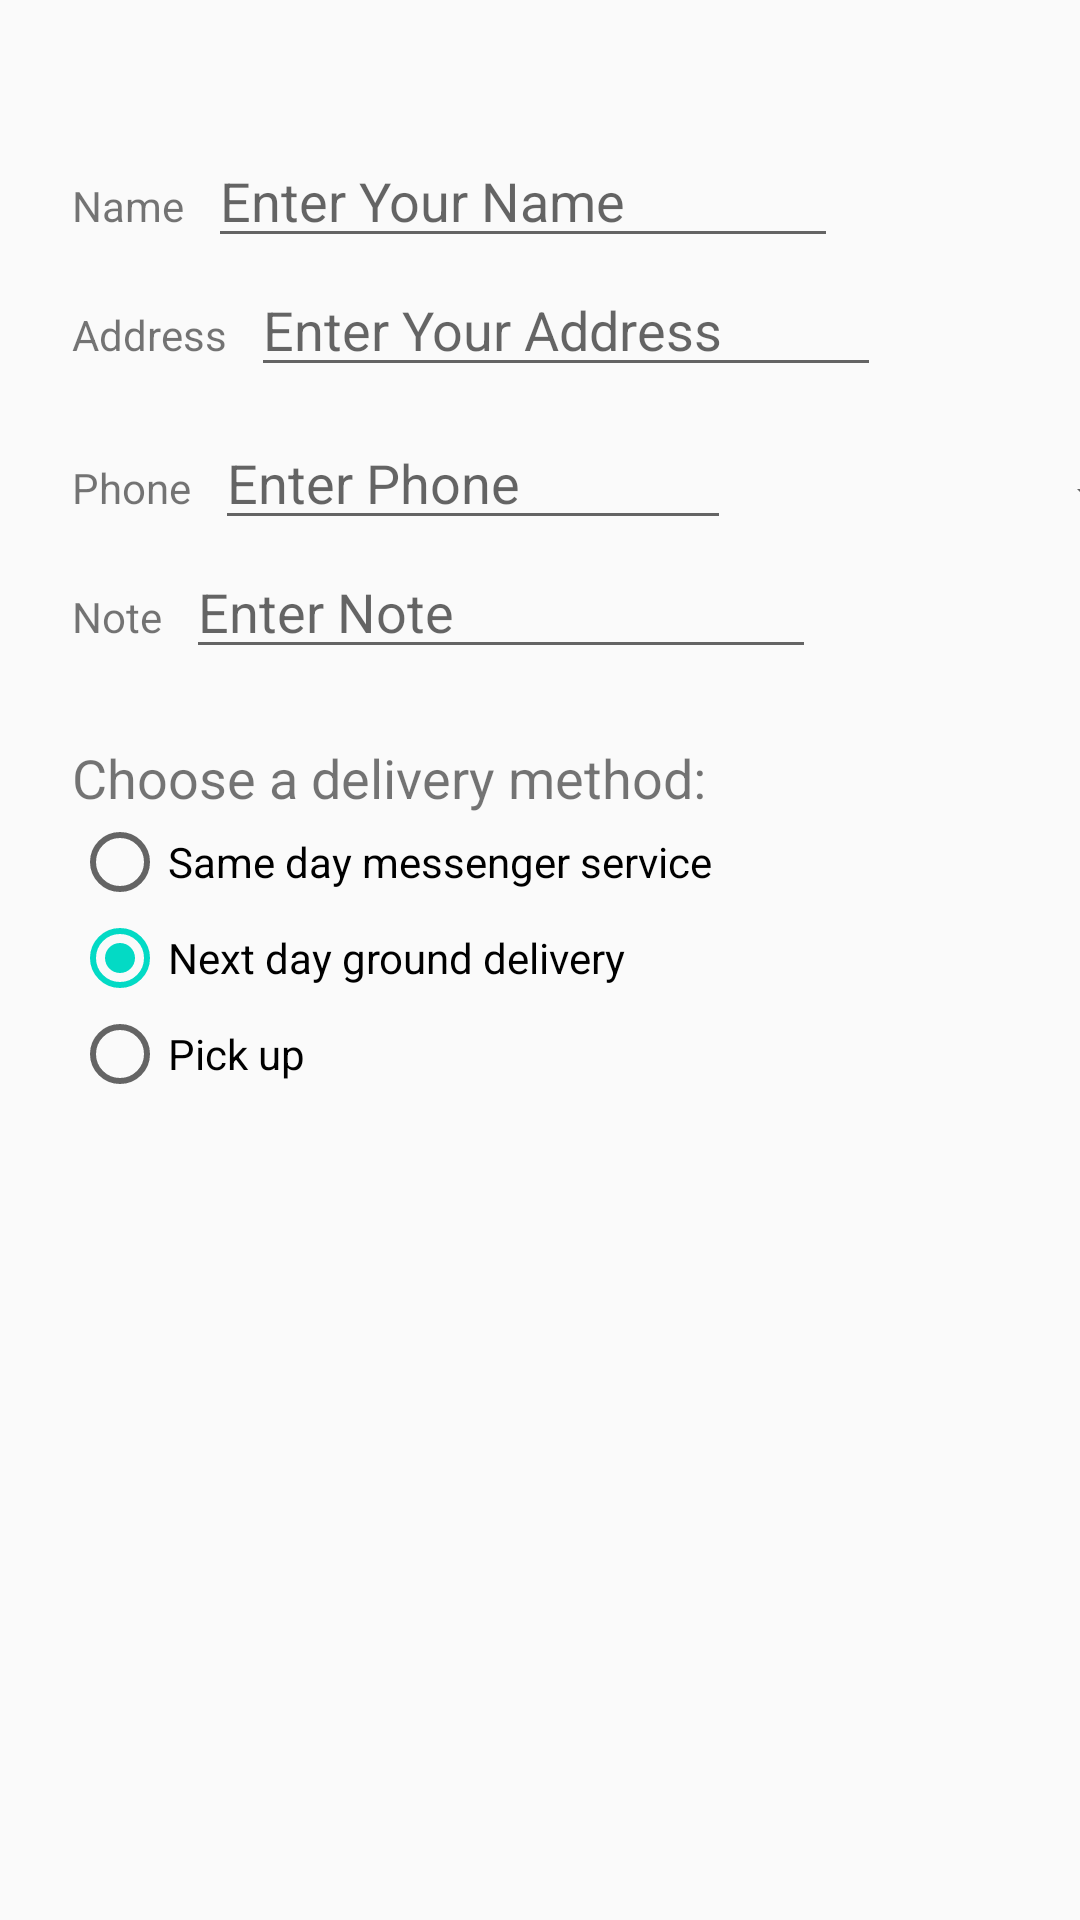

Produce the Android XML layout that renders to this screen, including the resource entries it uses.
<!-- AndroidManifest.xml: application theme AppTheme -->
<!-- res/layout/activity_order.xml -->
<?xml version="1.0" encoding="utf-8"?>
<androidx.constraintlayout.widget.ConstraintLayout xmlns:android="http://schemas.android.com/apk/res/android"
    xmlns:app="http://schemas.android.com/apk/res-auto"
    xmlns:tools="http://schemas.android.com/tools"
    android:layout_width="match_parent"
    android:layout_height="match_parent"
    tools:context=".droidcafe.OrderActivity">

    <TextView
        android:id="@+id/text_order_detail"
        android:layout_width="match_parent"
        android:layout_height="wrap_content"
        android:layout_margin="16dp"
        app:layout_constraintEnd_toEndOf="parent"
        app:layout_constraintStart_toStartOf="parent"
        app:layout_constraintTop_toTopOf="parent" />

    <TextView
        android:id="@+id/label_name"
        android:layout_width="wrap_content"
        android:layout_height="wrap_content"
        android:layout_marginStart="24dp"
        android:layout_marginLeft="24dp"
        android:layout_marginTop="24dp"
        android:text="@string/label_name"
        app:layout_constraintStart_toStartOf="parent"
        app:layout_constraintTop_toBottomOf="@id/text_order_detail" />

    <EditText
        android:id="@+id/edit_name"
        android:layout_width="wrap_content"
        android:layout_height="wrap_content"
        android:layout_marginStart="8dp"
        android:layout_marginLeft="8dp"
        android:ems="10"
        android:hint="@string/edit_name_hint"
        android:inputType="textPersonName"
        app:layout_constraintBaseline_toBaselineOf="@id/label_name"
        app:layout_constraintStart_toEndOf="@id/label_name" />

    <TextView
        android:id="@+id/label_addr"
        android:layout_width="wrap_content"
        android:layout_height="wrap_content"
        android:layout_marginStart="24dp"
        android:layout_marginLeft="24dp"
        android:layout_marginTop="24dp"
        android:text="@string/label_addr"
        app:layout_constraintStart_toStartOf="parent"
        app:layout_constraintTop_toBottomOf="@id/label_name" />

    <EditText
        android:id="@+id/edit_addr"
        android:layout_width="wrap_content"
        android:layout_height="wrap_content"
        android:layout_marginStart="8dp"
        android:layout_marginLeft="8dp"
        android:ems="10"
        android:hint="@string/edit_addr_hint"
        android:inputType="textMultiLine"
        app:layout_constraintBaseline_toBaselineOf="@id/label_addr"
        app:layout_constraintStart_toEndOf="@id/label_addr" />

    <TextView
        android:id="@+id/label_phone"
        android:layout_width="wrap_content"
        android:layout_height="wrap_content"
        android:layout_marginStart="24dp"
        android:layout_marginLeft="24dp"
        android:layout_marginTop="24dp"
        android:text="@string/label_phone"
        app:layout_constraintStart_toStartOf="parent"
        app:layout_constraintTop_toBottomOf="@id/edit_addr" />

    <EditText
        android:id="@+id/edit_phone"
        android:layout_width="172dp"
        android:layout_height="wrap_content"
        android:layout_marginStart="8dp"
        android:layout_marginLeft="8dp"
        android:ems="10"
        android:imeOptions="actionSend"
        android:hint="@string/edit_phone_hint"
        android:inputType="phone"
        app:layout_constraintBaseline_toBaselineOf="@id/label_phone"
        app:layout_constraintStart_toEndOf="@id/label_phone" />

    <Spinner
        android:id="@+id/spinner_phone"
        android:layout_width="172dp"
        android:layout_height="wrap_content"
        android:layout_marginStart="24dp"
        android:layout_marginLeft="24dp"
        android:layout_marginTop="24dp"
        android:layout_marginEnd="24dp"
        android:layout_marginRight="24dp"
        app:layout_constraintEnd_toEndOf="parent"
        app:layout_constraintStart_toEndOf="@id/edit_phone"
        app:layout_constraintTop_toBottomOf="@id/edit_addr" />

    <TextView
        android:id="@+id/label_note"
        android:layout_width="wrap_content"
        android:layout_height="wrap_content"
        android:layout_marginStart="24dp"
        android:layout_marginLeft="24dp"
        android:layout_marginTop="24dp"
        android:text="@string/label_note"
        app:layout_constraintStart_toStartOf="parent"
        app:layout_constraintTop_toBottomOf="@id/label_phone" />

    <EditText
        android:id="@+id/edit_note"
        android:layout_width="wrap_content"
        android:layout_height="wrap_content"
        android:layout_marginStart="8dp"
        android:layout_marginLeft="8dp"
        android:ems="10"
        android:hint="@string/edit_note_hint"
        android:inputType="textMultiLine|textCapSentences"
        app:layout_constraintBaseline_toBaselineOf="@id/label_note"
        app:layout_constraintStart_toEndOf="@id/label_note" />

    <TextView
        android:id="@+id/label_delivery"
        android:layout_width="wrap_content"
        android:layout_height="wrap_content"
        android:layout_marginStart="24dp"
        android:layout_marginLeft="24dp"
        android:layout_marginTop="24dp"
        android:text="@string/label_delivery"
        android:textSize="18sp"
        app:layout_constraintStart_toStartOf="parent"
        app:layout_constraintTop_toBottomOf="@id/edit_note" />

    <RadioGroup
        android:layout_width="wrap_content"
        android:layout_height="wrap_content"
        android:layout_marginStart="24dp"
        android:layout_marginLeft="24dp"
        android:orientation="vertical"
        app:layout_constraintStart_toStartOf="parent"
        app:layout_constraintTop_toBottomOf="@id/label_delivery">

        <RadioButton
            android:id="@+id/radio_sameday"
            android:layout_width="wrap_content"
            android:layout_height="wrap_content"
            android:onClick="selectDeliveryMethod"
            android:text="@string/radio_sameday" />

        <RadioButton
            android:id="@+id/radio_nextday"
            android:layout_width="wrap_content"
            android:layout_height="wrap_content"
            android:checked="true"
            android:onClick="selectDeliveryMethod"
            android:text="@string/radio_nextday" />

        <RadioButton
            android:id="@+id/radio_pickup"
            android:layout_width="wrap_content"
            android:layout_height="wrap_content"
            android:onClick="selectDeliveryMethod"
            android:text="@string/radio_pickup" />
    </RadioGroup>


</androidx.constraintlayout.widget.ConstraintLayout>
<!-- resources referenced by this layout -->
<resources>
  <string name="edit_addr_hint">Enter Your Address</string>
  <string name="edit_name_hint">Enter Your Name</string>
  <string name="edit_note_hint">Enter Note</string>
  <string name="edit_phone_hint">Enter Phone</string>
  <string name="label_addr">Address</string>
  <string name="label_delivery">Choose a delivery method:</string>
  <string name="label_name">Name</string>
  <string name="label_note">Note</string>
  <string name="label_phone">Phone</string>
  <string name="radio_nextday">Next day ground delivery</string>
  <string name="radio_pickup">Pick up</string>
  <string name="radio_sameday">Same day messenger service</string>
  <style name="AppTheme" parent="Theme.AppCompat.Light.DarkActionBar">
          
          <item name="colorPrimary">@color/colorPrimary</item>
          <item name="colorPrimaryDark">@color/colorPrimaryDark</item>
          <item name="colorAccent">@color/colorAccent</item>
      </style>
  <!-- not gathered from this repository: default colours our renderer supplied (Android Studio template values) -->
  <color name="colorPrimary">#FF6200EE</color>
  <color name="colorPrimaryDark">#FF3700B3</color>
  <color name="colorAccent">#FF03DAC5</color>
</resources>
